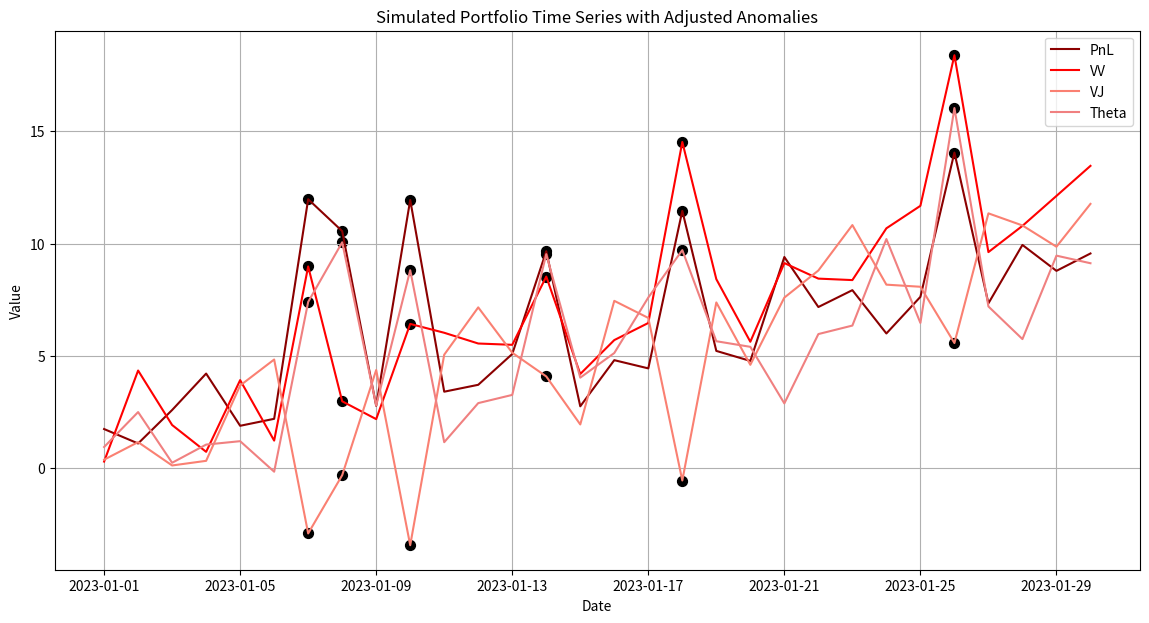

This chart was generated by the following Python code:
import pandas as pd
import numpy as np
import matplotlib.pyplot as plt

# Créer un DataFrame avec des dates sur un mois
dates = pd.date_range(start='2023-01-01', periods=30, freq='D')
df = pd.DataFrame(index=dates)

# Générer des séries temporelles avec une tendance croissante et de la volatilité
np.random.seed(42)  # Pour la reproductibilité
trend = np.linspace(1, 10, 30)

# PnL - Profit and Loss
df['PnL'] = trend + np.random.normal(scale=1.5, size=30)  # Réduire la volatilité

# VV - Valeur avec les placements d'hier
df['VV'] = trend * 1.2 + np.random.normal(scale=1.5, size=30)

# VJ - Valeur avec les actions d'aujourd'hui
df['VJ'] = trend * 1.1 + np.random.normal(scale=1.5, size=30)

# Theta Effect
df['Theta'] = trend * 0.8 + np.random.normal(scale=1.5, size=30)

# Introduire des anomalies (6 anomalies, moins extrêmes)
anomaly_indices = np.random.choice(df.index, size=6, replace=False)
df.loc[anomaly_indices, 'PnL'] += np.random.normal(5, 2, size=6)  # Réduire l'impact des anomalies
df.loc[anomaly_indices, 'VV'] += np.random.normal(5, 2, size=6)
df.loc[anomaly_indices, 'VJ'] -= np.random.normal(5, 2, size=6)
df.loc[anomaly_indices, 'Theta'] += np.random.normal(5, 2, size=6)

# Couleurs en nuances de rouge
colors = ['darkred', 'red', 'salmon', 'lightcoral']

# Affichage des séries temporelles
plt.figure(figsize=(14, 7))
for i, column in enumerate(df.columns):
    plt.plot(df.index, df[column], label=column, color=colors[i])
    # Marquer les anomalies avec des points noirs
    plt.scatter(df.loc[anomaly_indices, column].index, df.loc[anomaly_indices, column], color='black', s=50)

plt.legend()
plt.title('Simulated Portfolio Time Series with Adjusted Anomalies')
plt.xlabel('Date')
plt.ylabel('Value')
plt.grid(True)
plt.show()
